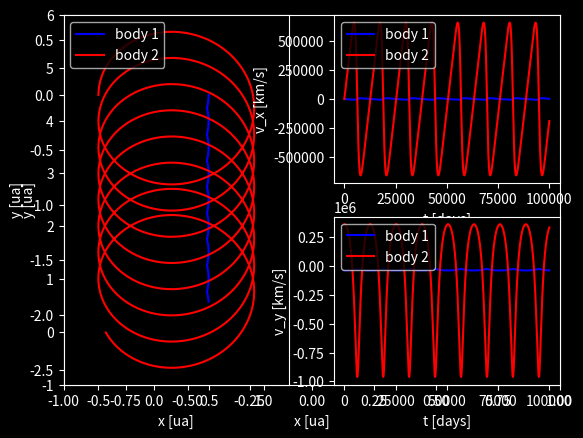

Generate this figure with matplotlib:
# Ajouter une classe fusée, sensible à tous les champs gravitationnel
# Programmer la trajectoire de la fusée
# Apprentissage pour faire atterrir la fusée sur mars (TensorFlow?)

import matplotlib.pyplot as plt
import matplotlib.animation as animation
import numpy as np
# from scipy import io as sio
import math
from pylab import *

# ------------------------------
# CLASSES
# ------------------------------
class body:
	"""A planet"""
	def __init__(self, N_t):
		self.name = "planet"
		self.x  = np.zeros((int(N_t), 1), dtype=float)
		self.y  = np.zeros((int(N_t), 1), dtype=float)
		self.vx = np.zeros((int(N_t), 1), dtype=float)
		self.vy = np.zeros((int(N_t), 1), dtype=float)
		self.ax = np.zeros((int(N_t), 1), dtype=float)
		self.ay = np.zeros((int(N_t), 1), dtype=float)
		self.m  = 0.0
	def euler(self, x_s, y_s, m_s, dt):
		r      			 = math.sqrt((self.x[t-1, 0]-x_s)**2+(self.y[t-1, 0]-y_s)**2)
		F      			 = -(G*self.m*m_s)/(r**2)
		self.ax[t,0]     = F/self.m*(self.x[t-1,0]-x_s)/r
		self.ay[t,0]     = F/self.m*(self.y[t-1,0]-y_s)/r
		self.vx[t,0]     = self.vx[t-1,0] + dt*self.ax[t-1,0]
		self.vy[t,0]     = self.vy[t-1,0] + dt*self.ay[t-1,0]
		self.x[t,0]  	 = self.x[t-1,0]  + dt*self.vx[t-1,0]
		self.y[t,0]      = self.y[t-1,0]  + dt*self.vy[t-1,0]
	def verlet(self, x_s, y_s, m_s, dt):
		r      			 = math.sqrt((self.x[t-1, 0]-x_s)**2+(self.y[t-1, 0]-y_s)**2)
		F      			 = -(G*self.m*m_s)/(r**2)
		ax0    			 = F/self.m*(self.x[t-1,0]-x_s)/r
		ay0			     = F/self.m*(self.y[t-1,0]-y_s)/r
		self.x[t,0]  	 = self.x[t-1,0] + dt*self.vx[t-1,0] + 0.5*dt**2*ax0
		self.y[t,0]  	 = self.y[t-1,0] + dt*self.vy[t-1,0] + 0.5*dt**2*ay0
		r      			 = math.sqrt((self.x[t, 0]-x_s)**2+(self.y[t, 0]-y_s)**2)
		F      			 = -(G*self.m*m_s)/(r**2)
		self.ax[t,0]     = F/self.m*(self.x[t,0]-x_s)/r
		self.ay[t,0]     = F/self.m*(self.y[t,0]-y_s)/r
		self.vx[t,0]	 = self.vx[t-1,0] + 0.5*dt*(ax0+self.ax[t,0])
		self.vy[t,0]	 = self.vy[t-1,0] + 0.5*dt*(ay0+self.ay[t,0])

# ------------------------------
# CONSTANTES
# ------------------------------
# Numerical constants
N_t 	 	  = 100000								# [-] 		 Iteration number
dt  	 	  = 3600.0*24.0							# [s] 		 Time step (1 day)
ua  	 	  = 149597870700						# [m] 		 Unité astronomique (distance Terre-Soleil)
um 			  = 1.989e30							# [kg]		 Unité massique (masse du Soleil)
me			  = 5.972e24							# [kg]		 Masse terrestre
# Physic constants
G   	 	  = 6.67408e-11 						# [m3/kg/s2] Gravitational constant
# Planets initialization
earth1        = body(N_t)
earth1.m  	  = 100*me
earth1.x[0,0] = ua/2

earth2  	  = body(N_t)
earth2.m  	  = me
earth2.x[0,0] = -ua/2	

earth1.vy[0,0]= -math.sqrt(-G*earth2.m*earth2.x[0,0]/(-earth2.x[0,0]+earth1.x[0,0])**2)
earth2.vy[0,0]= math.sqrt(G*earth1.m*earth1.x[0,0]/(-earth2.x[0,0]+earth1.x[0,0])**2)

# ------------------------------
# CALCULS DE TRAJECTOIRE
# ------------------------------
for t in range(1, int(N_t)):
	earth1.verlet(earth2.x[t-1,0], earth2.y[t-1,0], earth2.m, dt)
	earth2.verlet(earth1.x[t-1,0], earth1.y[t-1,0], earth1.m, dt)

# ------------------------------
# ANIMATION
# ------------------------------
plt.style.use('dark_background')
fig = plt.figure()
ax = plt.axes(xlim=(-1, 1), ylim=(-1, 6))

plt.xlabel('x [ua]')
plt.ylabel('y [ua]')
planet1, = plt.plot([], [], 'bo')
planet2, = plt.plot([], [], 'ro')

def init():
	planet1.set_data([], [])
	planet2.set_data([], [])
	return planet1, planet2
def animate(i):
	x = earth1.x[50*(i),0]/ua
	y = earth1.y[50*(i),0]/ua
	planet1.set_data(x, y)
	x = earth2.x[50*(i),0]/ua
	y = earth2.y[50*(i),0]/ua
	planet2.set_data(x, y)
	return planet1, planet2

anim = animation.FuncAnimation(fig, animate, init_func=init, frames=int(N_t), interval=1, blit=True)
plt.show()

# ------------------------------
# AFFICHAGE
# ------------------------------
plt.style.use('dark_background')

subplot(121)
plt.plot([x_e / ua for x_e in earth1.x], [y_e / ua for y_e in earth1.y], color="blue", label="body 1")
plt.plot([x_e / ua for x_e in earth2.x], [y_e / ua for y_e in earth2.y], color="red", label="body 2")
plt.legend(loc='upper left')
plt.axis('equal')
plt.xlabel('x [ua]')
plt.ylabel('y [ua]')

subplot(222)
t = np.arange(0.0,dt*len(earth1.vy),dt)
plt.plot([t_e / (dt) for t_e in t], [y_e / 1e-3 for y_e in earth1.vx], color="blue", label="body 1")
plt.plot([t_e / (dt) for t_e in t], [y_e / 1e-3 for y_e in earth2.vx], color="red", label="body 2")
plt.legend(loc='upper left')
plt.xlabel('t [days]')
plt.ylabel('v_x [km/s]')

subplot(224)
t = np.arange(0.0,dt*len(earth1.vy),dt)
plt.plot([t_e / (dt) for t_e in t], [y_e / 1e-3 for y_e in earth1.vy], color="blue", label="body 1")
plt.plot([t_e / (dt) for t_e in t], [y_e / 1e-3 for y_e in earth2.vy], color="red", label="body 2")
plt.legend(loc='upper left')
plt.xlabel('t [days]')
plt.ylabel('v_y [km/s]')

plt.show()
